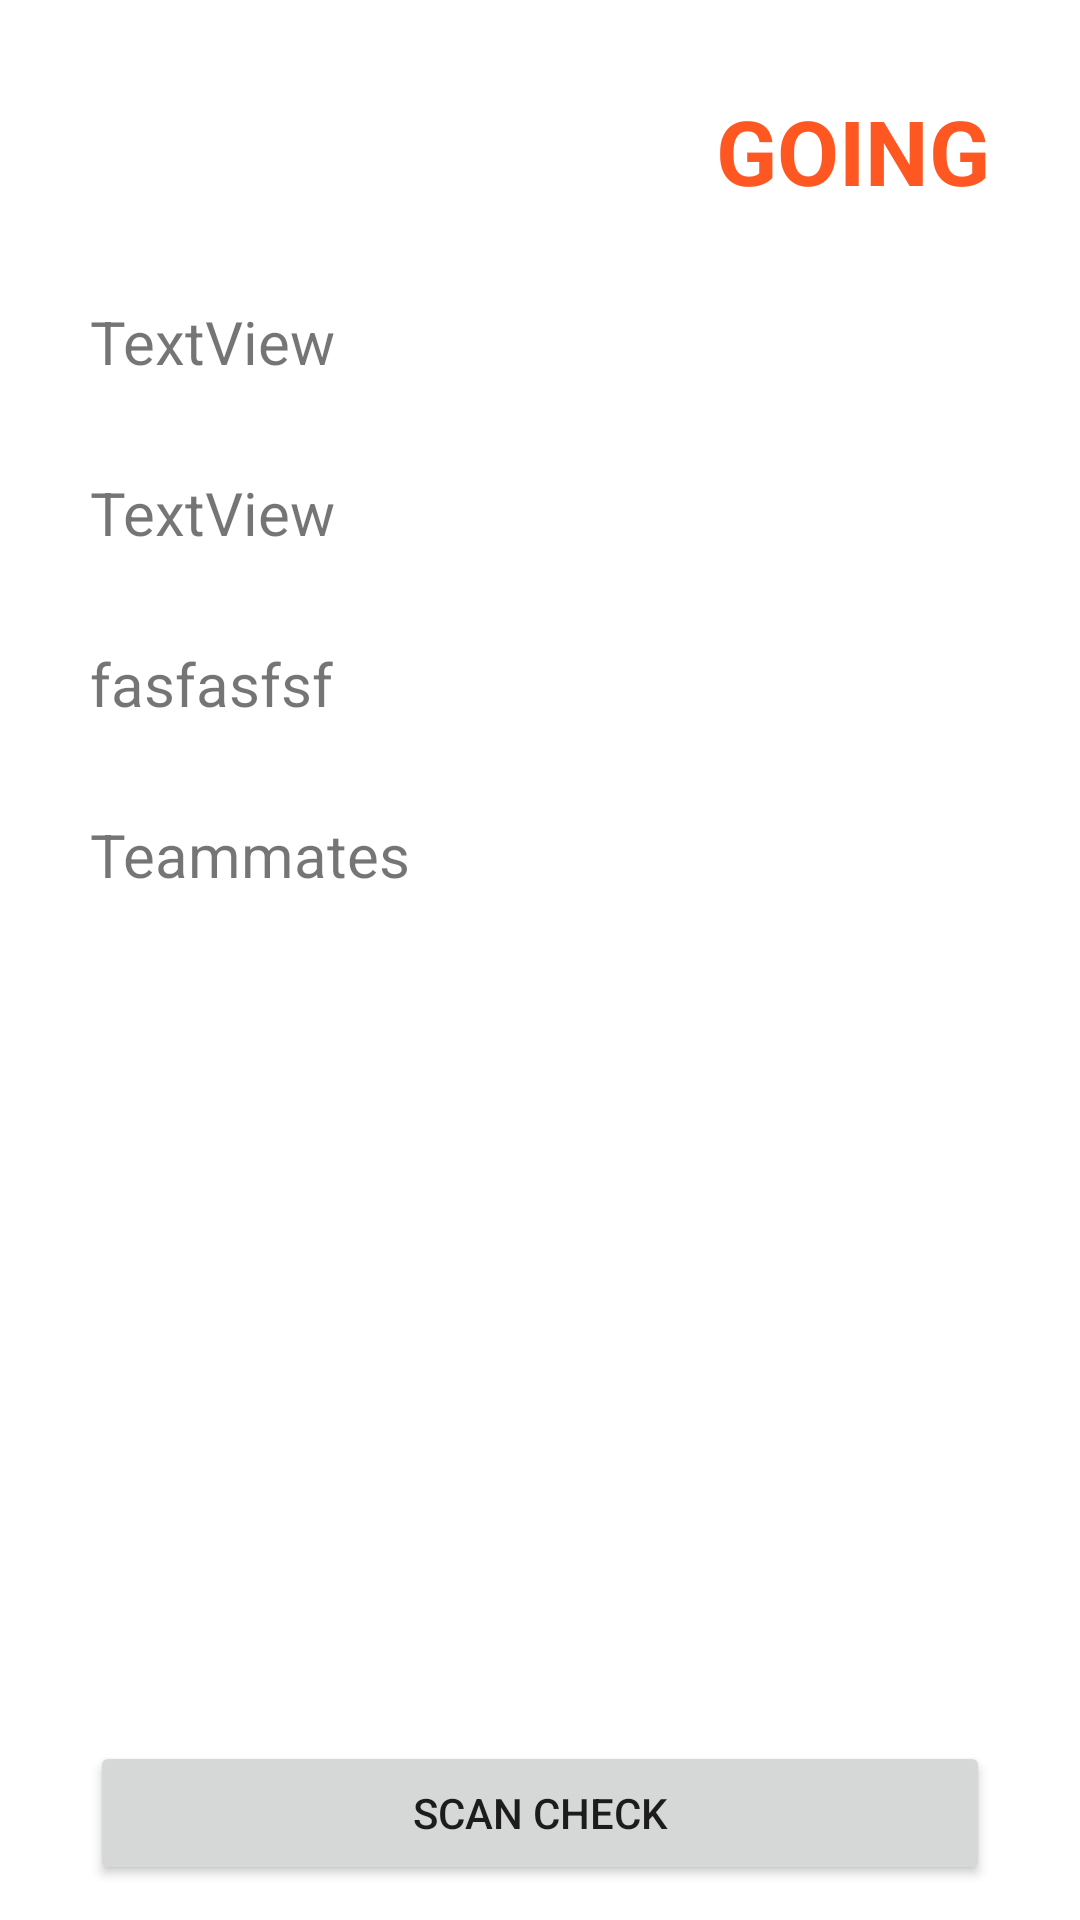

Produce the Android XML layout that renders to this screen, including the resource entries it uses.
<!-- AndroidManifest.xml: application theme AppTheme -->
<!-- res/layout/activity_meetup_info_going.xml -->
<?xml version="1.0" encoding="utf-8"?>
<androidx.constraintlayout.widget.ConstraintLayout xmlns:android="http://schemas.android.com/apk/res/android"
    xmlns:app="http://schemas.android.com/apk/res-auto"
    xmlns:tools="http://schemas.android.com/tools"
    android:layout_width="match_parent"
    android:layout_height="match_parent"
    tools:context=".ui.groupcreator.CreateGroup">
    <LinearLayout
        android:layout_width="match_parent"
        android:layout_height="match_parent"
        android:orientation="vertical">

        <LinearLayout
            android:layout_width="match_parent"
            android:layout_height="wrap_content"
            android:orientation="horizontal">

            <TextView
                android:id="@+id/meetup_name"
                android:layout_width="wrap_content"
                android:layout_height="wrap_content"
                android:layout_marginLeft="30dp"
                android:layout_marginTop="30dp"
                android:layout_marginRight="30dp"
                android:textSize="30sp"
                android:textStyle="bold"
                tools:text="Hookah" />

            <TextView
                android:id="@+id/meetup_status"
                android:layout_width="match_parent"
                android:layout_height="wrap_content"
                android:layout_marginLeft="30dp"
                android:layout_marginTop="30dp"
                android:layout_marginRight="30dp"
                android:layout_weight="1"
                android:gravity="right"
                android:text="going"
                android:textAllCaps="true"
                android:textColor="?attr/colorError"
                android:textSize="30sp"
                android:textStyle="bold" />
        </LinearLayout>

        <TextView
            android:id="@+id/meetup_place"
            android:layout_width="match_parent"
            android:layout_height="wrap_content"
            android:layout_marginLeft="30dp"
            android:layout_marginTop="30dp"
            android:layout_marginRight="30dp"
            android:text="TextView"
            android:textSize="20sp" />

        <TextView
            android:id="@+id/meetup_time"
            android:layout_width="match_parent"
            android:layout_height="wrap_content"
            android:layout_marginLeft="30dp"
            android:layout_marginTop="30dp"
            android:layout_marginRight="30dp"
            android:textSize="20sp"
            android:text="TextView" />

        <TextView
            android:id="@+id/meetup_description"
            android:layout_width="match_parent"
            android:layout_height="wrap_content"
            android:layout_marginLeft="30dp"
            android:layout_marginTop="30dp"
            android:layout_marginRight="30dp"
            android:text="fasfasfsf"
            android:textSize="20sp" />

        <TextView
            android:layout_width="match_parent"
            android:layout_height="wrap_content"
            android:text="Teammates"
            android:layout_marginTop="30dp"
            android:layout_marginLeft="30dp"
            android:layout_marginRight="30dp"
            android:textSize="20sp"/>

        <androidx.recyclerview.widget.RecyclerView
            android:id="@+id/teammates"
            android:layout_width="match_parent"
            android:layout_height="match_parent"
            android:layout_marginLeft="30dp"
            android:layout_marginTop="5dp"
            android:layout_marginRight="30dp"
            android:layout_marginBottom="60dp" />

        <Button
            android:id="@+id/button"
            android:layout_width="match_parent"
            android:layout_height="wrap_content"
            android:layout_marginLeft="30dp"
            android:layout_marginTop="-60dp"
            android:layout_marginRight="30dp"
            android:text="scan check" />
    </LinearLayout>
</androidx.constraintlayout.widget.ConstraintLayout>
<!-- resources referenced by this layout -->
<resources>
  <style name="AppTheme" parent="Theme.AppCompat.Light.NoActionBar">
          <item name="android:windowDisablePreview">true</item>
          <item name="colorPrimary">@color/colorPrimary</item>
          <item name="colorPrimaryDark">@color/colorPrimaryDark</item>
          <item name="colorAccent">@color/colorAccent</item>
  
          <item name="android:windowBackground">@android:color/white</item>
          <item name="android:statusBarColor">@color/main_gradient_top</item>
      </style>
  <color name="colorPrimary">#FFC107</color>
  <color name="colorPrimaryDark">#E5AD06</color>
  <color name="colorAccent">#FFC107</color>
  <color name="main_gradient_top">#FFFFCA28</color>
</resources>
